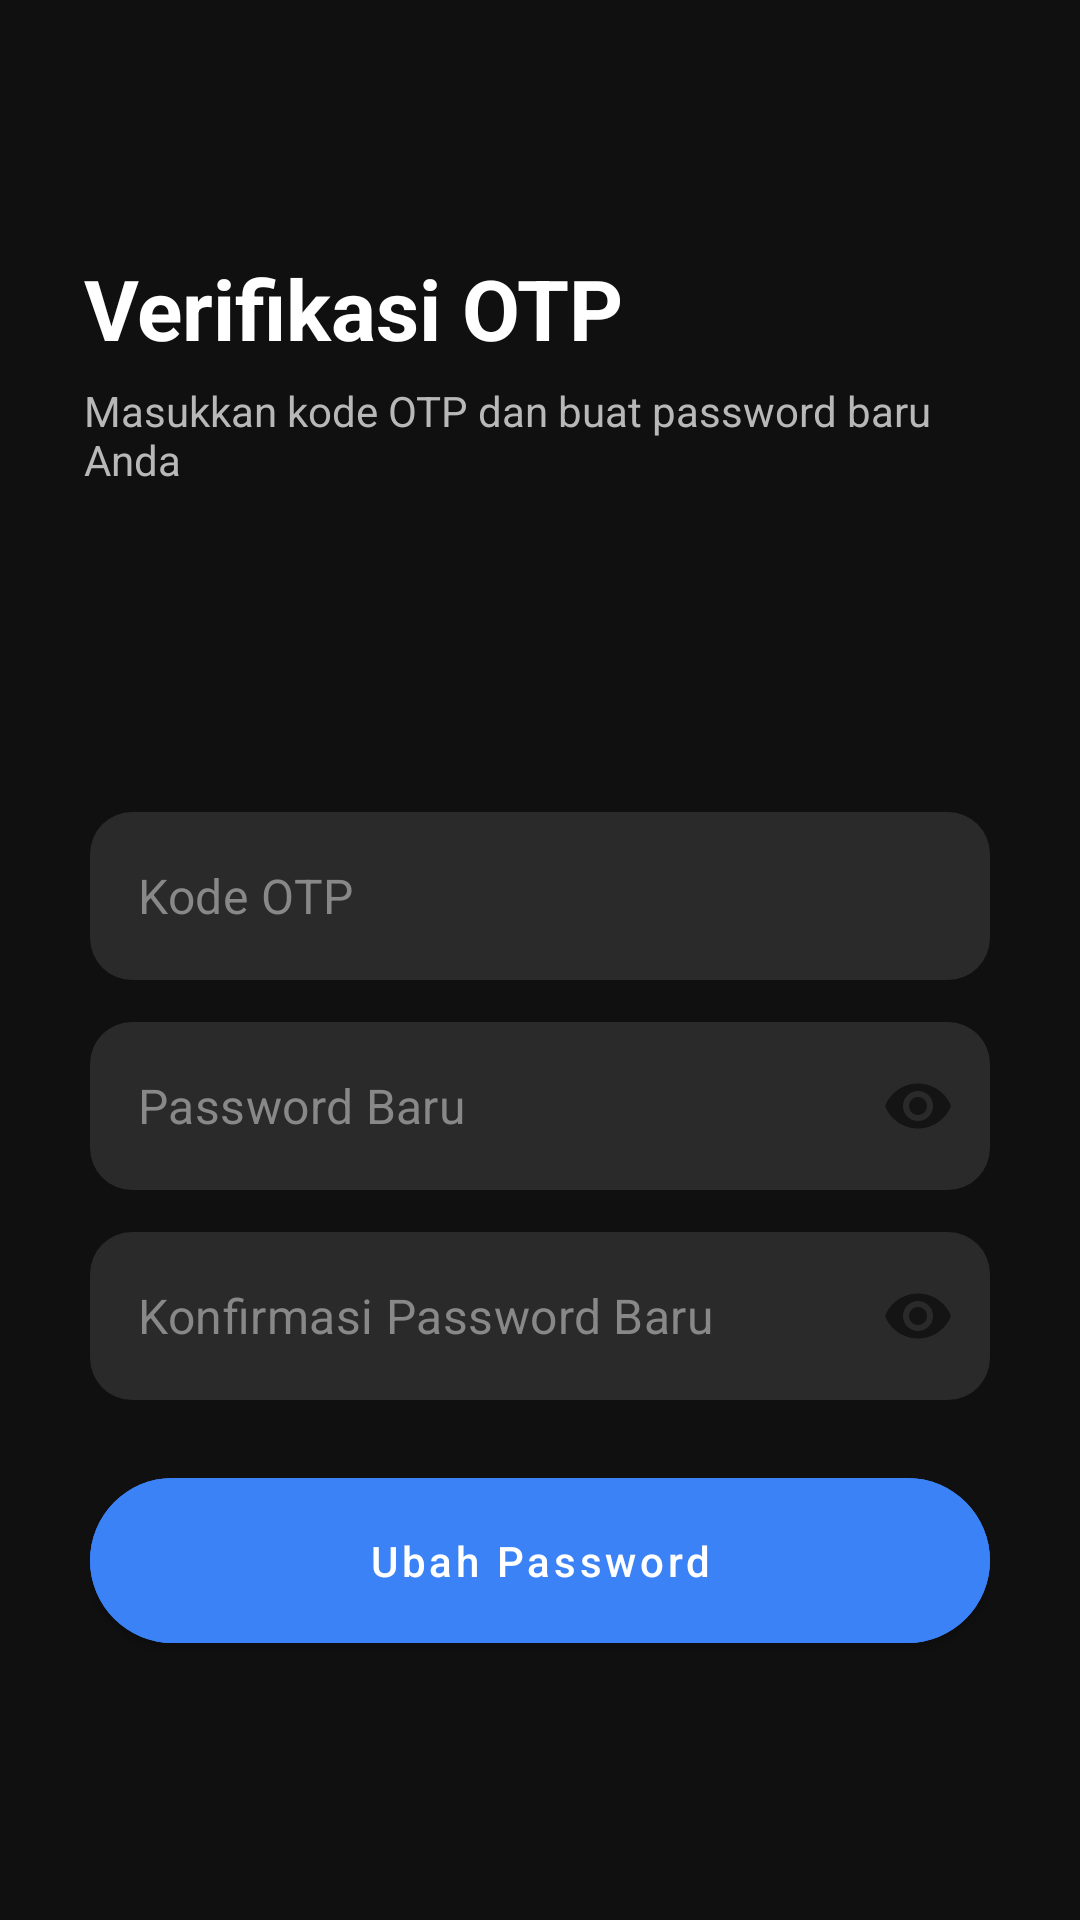

Produce the Android XML layout that renders to this screen, including the resource entries it uses.
<!-- AndroidManifest.xml: application theme Theme.Frzterr -->
<!-- res/layout/activity_verify_otp.xml -->
<?xml version="1.0" encoding="utf-8"?>
<androidx.constraintlayout.widget.ConstraintLayout
    xmlns:android="http://schemas.android.com/apk/res/android"
    xmlns:app="http://schemas.android.com/apk/res-auto"
    android:layout_width="match_parent"
    android:layout_height="match_parent"
    android:paddingTop="?attr/actionBarSize"
    android:background="@color/background">

    
    <LinearLayout
        android:id="@+id/headerSection"
        android:layout_width="0dp"
        android:layout_height="wrap_content"
        android:orientation="vertical"
        android:padding="28dp"
        app:layout_constraintTop_toTopOf="parent"
        app:layout_constraintStart_toStartOf="parent"
        app:layout_constraintEnd_toEndOf="parent">

        <TextView
            android:id="@+id/tvTitleOtp"
            android:layout_width="wrap_content"
            android:layout_height="wrap_content"
            android:text="Verifikasi OTP"
            android:textColor="#FFFFFF"
            android:textSize="28sp"
            android:textStyle="bold"
            android:layout_marginBottom="6dp"/>

        <TextView
            android:id="@+id/tvSubtitleOtp"
            android:layout_width="wrap_content"
            android:layout_height="wrap_content"
            android:text="Masukkan kode OTP dan buat password baru Anda"
            android:textColor="#B8B8B8"
            android:textSize="14sp"/>
    </LinearLayout>

    
    <LinearLayout
        android:id="@+id/bottomSheetOtp"
        android:layout_width="0dp"
        android:layout_height="0dp"
        android:orientation="vertical"
        android:background="@drawable/bg_bottom_sheet"
        android:padding="30dp"
        android:clipToOutline="true"
        android:layout_marginTop="50dp"
        app:layout_constraintTop_toBottomOf="@id/headerSection"
        app:layout_constraintStart_toStartOf="parent"
        app:layout_constraintEnd_toEndOf="parent"
        app:layout_constraintBottom_toBottomOf="parent">

        
        <com.google.android.material.textfield.TextInputLayout
            style="@style/Widget.MaterialComponents.TextInputLayout.FilledBox.Dense"
            android:layout_width="match_parent"
            android:layout_height="wrap_content"
            app:placeholderText="Kode OTP"
            app:placeholderTextColor="#888888"
            app:hintEnabled="false"
            app:cursorColor="@color/white"
            app:boxBackgroundMode="filled"
            app:boxBackgroundColor="#2A2A2A"
            app:boxStrokeWidth="0dp"
            app:boxStrokeWidthFocused="0dp"
            app:boxStrokeColor="@android:color/transparent"
            app:boxCornerRadiusTopStart="14dp"
            app:boxCornerRadiusTopEnd="14dp"
            app:boxCornerRadiusBottomStart="14dp"
            app:boxCornerRadiusBottomEnd="14dp">

            <com.google.android.material.textfield.TextInputEditText
                android:id="@+id/edtOtp"
                android:layout_width="match_parent"
                android:layout_height="wrap_content"
                android:inputType="number"
                android:minHeight="56dp"
                android:hint="Kode OTP"
                android:paddingVertical="14dp"
                android:textColor="#FFFFFF"
                android:textColorHint="#888888"/>
        </com.google.android.material.textfield.TextInputLayout>

        
        <com.google.android.material.textfield.TextInputLayout
            style="@style/Widget.MaterialComponents.TextInputLayout.FilledBox.Dense"
            android:layout_width="match_parent"
            android:layout_height="wrap_content"
            android:layout_marginTop="14dp"
            app:placeholderText="Password Baru"
            app:placeholderTextColor="#888888"
            app:endIconMode="password_toggle"
            app:cursorColor="@color/white"
            app:hintEnabled="false"
            app:boxBackgroundMode="filled"
            app:boxStrokeWidth="0dp"
            app:boxStrokeWidthFocused="0dp"
            app:boxStrokeColor="@android:color/transparent"
            app:boxBackgroundColor="#2A2A2A"
            app:boxCornerRadiusTopStart="14dp"
            app:boxCornerRadiusTopEnd="14dp"
            app:boxCornerRadiusBottomStart="14dp"
            app:boxCornerRadiusBottomEnd="14dp">

            <com.google.android.material.textfield.TextInputEditText
                android:id="@+id/edtNewPassword"
                android:layout_width="match_parent"
                android:layout_height="wrap_content"
                android:inputType="textPassword"
                android:minHeight="56dp"
                android:paddingVertical="14dp"
                android:hint="Password Baru"
                android:textColor="#FFFFFF"
                android:textColorHint="#888888"/>
        </com.google.android.material.textfield.TextInputLayout>

        
        <com.google.android.material.textfield.TextInputLayout
            style="@style/Widget.MaterialComponents.TextInputLayout.FilledBox.Dense"
            android:layout_width="match_parent"
            android:layout_height="wrap_content"
            android:layout_marginTop="14dp"
            app:placeholderText="Konfirmasi Password Baru"
            app:placeholderTextColor="#888888"
            app:endIconMode="password_toggle"
            app:cursorColor="@color/white"
            app:boxBackgroundMode="filled"
            app:hintEnabled="false"
            app:boxStrokeWidth="0dp"
            app:boxStrokeWidthFocused="0dp"
            app:boxStrokeColor="@android:color/transparent"
            app:boxBackgroundColor="#2A2A2A"
            app:boxCornerRadiusTopStart="14dp"
            app:boxCornerRadiusTopEnd="14dp"
            app:boxCornerRadiusBottomStart="14dp"
            app:boxCornerRadiusBottomEnd="14dp">

            <com.google.android.material.textfield.TextInputEditText
                android:id="@+id/edtConfirmPassword"
                android:layout_width="match_parent"
                android:layout_height="wrap_content"
                android:inputType="textPassword"
                android:hint="Konfirmasi Password Baru"
                android:minHeight="56dp"
                android:paddingVertical="14dp"
                android:textColor="#FFFFFF"
                android:textColorHint="#888888"/>
        </com.google.android.material.textfield.TextInputLayout>

        
        <com.google.android.material.button.MaterialButton
            android:id="@+id/btnConfirm"
            android:layout_width="match_parent"
            android:layout_height="wrap_content"
            android:layout_marginTop="20dp"
            android:text="Ubah Password"
            android:textAllCaps="false"
            android:textColor="#FFFFFF"
            android:backgroundTint="#3B82F6"
            app:cornerRadius="50dp"
            android:minHeight="62dp"
            android:paddingVertical="18dp"/>
    </LinearLayout>

</androidx.constraintlayout.widget.ConstraintLayout>
<!-- resources referenced by this layout -->
<resources>
  <color name="background">#101010</color>
  <color name="white">#FFFFFFFF</color>
  <style name="Theme.Frzterr" parent="Theme.MaterialComponents.DayNight.NoActionBar.Bridge">
  
          
          <item name="android:statusBarColor">@android:color/transparent</item>
          <item name="android:navigationBarColor">@android:color/transparent</item>
  
          
          <item name="android:windowLightStatusBar">true</item>
          <item name="android:windowLightNavigationBar">true</item>
  
          
          <item name="selectableItemBackgroundBorderless">@null</item>
          <item name="selectableItemBackground">@null</item>
          <item name="colorControlHighlight">@android:color/transparent</item>
  
          
          <item name="bottomNavigationStyle">@style/Frzterr.BottomNav</item>
      </style>
  <style name="Frzterr.BottomNav" parent="Widget.MaterialComponents.BottomNavigationView">
          <item name="itemIconSize">@dimen/bottom_nav_icon_size</item>
      </style>
  <dimen name="bottom_nav_icon_size">32dp</dimen>
</resources>
